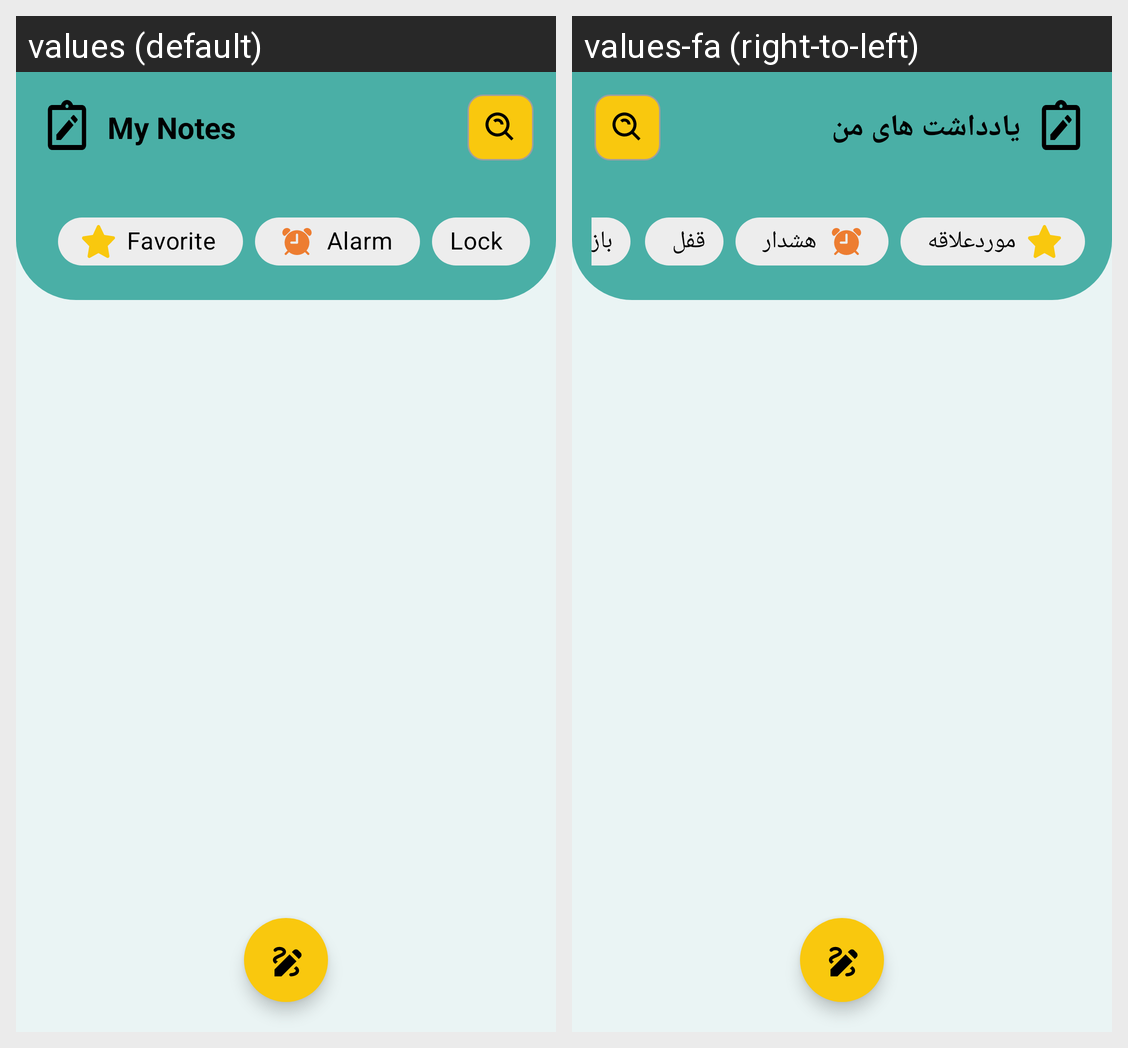

Translations of the strings shown on this Android screen, per locale in the grid:
Android screen res/layout/fragment_note_home.xml rendered under 2 locales, left to right: values (default), values-fa (right-to-left). Device: Nexus 5 (rendered at 1080×1920; each locale shown at half size, 540×960, under a caption strip naming it); theme Theme.NoteApp.
Strings drawn on this screen, with the default value and each locale's value (text and hints the layout hard-codes, and strings that could not be matched under every locale, appear in the picture but are not listed):

my_notes
  values: My Notes
  values-fa: یادداشت های من

favorite
  values: Favorite
  values-fa: موردعلاقه

alarm
  values: Alarm
  values-fa: هشدار

lock
  values: Lock
  values-fa: قفل
